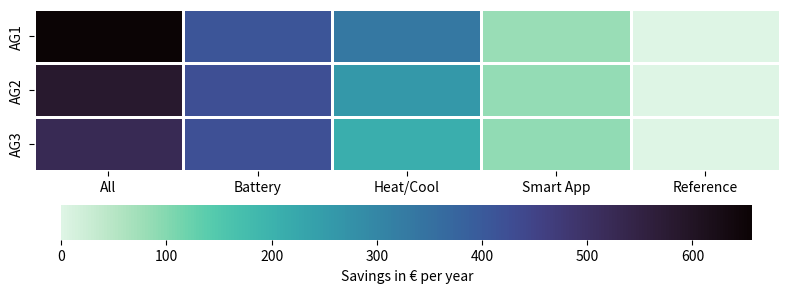
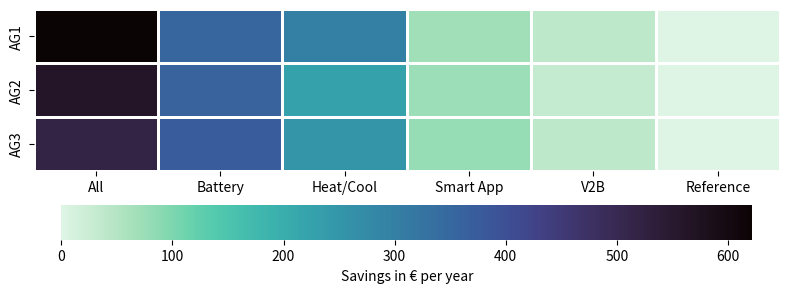
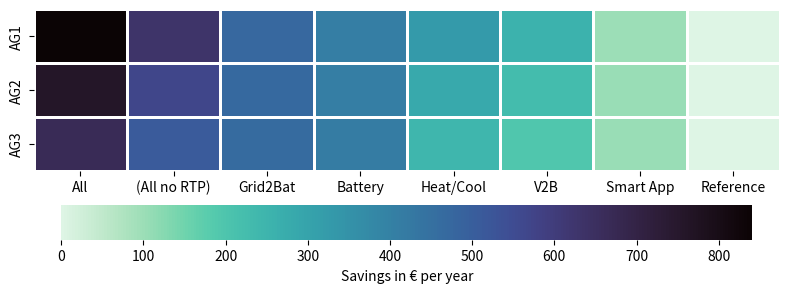

These figures' Python source, in order:
import seaborn as sns

import pandas as pd
from matplotlib import pyplot as plt
import numpy as np

# # PV and Battery with Reference to no PV
# orders = np.array([[2018, 1648, 832, 0],
#                    [1999, 1629, 832, 0],
#                    [1887, 1537, 822, 0],
#                    [1764, 1432, 791, 0],
#                    [2005, 1656, 832, 0],
#                    [1991, 1640, 832, 0],
#                    [1878, 1544, 824, 0],
#                    [1749, 1431, 794, 0],
#                    [1884, 1583, 830, 0],
#                    [1881, 1572, 829, 0],
#                    [1772, 1471, 819, 0],
#                    [1637, 1345, 782, 0]])
#
# plt.figure(figsize=(8, 5))
# xlabels = ['10 kWp', '7 kWp', '3 kWp', '0 kWp']
# ylabels = ['AG1 10 kWh', ' 7 kWh', ' 3 kWh', '0 kWh', \
#            'AG2 10 kWh', ' 7 kWh', ' 3 kWh', '0 kWh', \
#            'AG3 10 kWh', ' 7 kWh', ' 3 kWh', '0 kWh']
#
# sns.heatmap(orders, xticklabels=xlabels, yticklabels=ylabels, cmap='mako_r', \
#             annot=False, fmt='g', linewidth=0.75, linecolor='white',
#             cbar_kws={'label': 'Savings € / year', 'orientation': 'vertical'})
#
# plt.tight_layout();
#
# plt.savefig('BatteryAndPVHeatmap_RefPV', dpi=600, format=None,
#             transparent=False, bbox_inches=None, pad_inches=0.1, metadata=None,
#             facecolor='w', edgecolor='w')
# plt.show()
#
# # PV and Battery with Reference to no Battery
#
# orders = np.array([[253, 234, 123, 0],
#                    [216, 197, 105, 0],
#                    [40, 40, 30, 0],
#                    [0, 0, 0, 0],
#                    [256, 242, 128, 0],
#                    [224, 208, 112, 0],
#                    [38, 38, 30, 0],
#                    [0, 0, 0, 0],
#                    [247, 244, 135, 0],
#                    [237, 226, 125, 0],
#                    [47, 47, 36, 0],
#                    [0, 0, 0, 0]])
#
# plt.figure(figsize=(8, 5))
# xlabels = ['10 kWh', '7 kWh', '3 kWh', '0 kWh']
# ylabels = ['AG1 10 kWp', ' 7 kWp', ' 3 kWp', '0 kWp', \
#            'AG2 10 kWp', ' 7 kWp', ' 3 kWp', '0 kWp', \
#            'AG3 10 kWp', ' 7 kWp', ' 3 kWp', '0 kWp']
#
# sns.heatmap(orders, xticklabels=xlabels, yticklabels=ylabels, cmap='mako_r', \
#             annot=False, fmt='g', linewidth=0.75, linecolor='white',
#             cbar_kws={'label': 'Savings € / year', 'orientation': 'vertical'})
#
# plt.tight_layout();
#
# plt.savefig('BatteryAndPVHeatmap_RefBattery', dpi=600, format=None,
#             transparent=False, bbox_inches=None, pad_inches=0.1, metadata=None,
#             facecolor='w', edgecolor='w')
# plt.show()
#
# # Integration of EV
#
# orders = np.array([[289, 291, 552,552, 0],
#                    [445, 445, 652,653, 0],
#                    [781, 781, 808,808, 0],
#                    [824, 824, 824,824, 0],
#                    [262, 263, 508,537, 0],
#                    [437, 437, 649,653, 0],
#                    [784, 784, 807,807, 0],
#                    [824, 824, 824,824, 0],
#                    [244, 244, 475,509, 0],
#                    [378, 378, 623,627, 0],
#                    [774, 774, 805,805, 0],
#                    [824, 824, 824,824, 0]])
#
# plt.figure(figsize=(8, 5))
# xlabels = ['EV(V2B) + SBS',  'EV(no V2B) + SBS', 'EV(V2B)', 'EV(no V2B)', 'no EV, no SBS']
# ylabels = ['AG1 10 kWp', '7 kWp', '3kWp', '0 kWp', \
#            'AG2 10 kWp', '7 kWp', '3kWp', '0 kWp', \
#            'AG3 10 kWp', '7 kWp', '3kWp', '0 kWp']
#
# sns.heatmap(orders, xticklabels=xlabels, yticklabels=ylabels, cmap='mako_r', \
#             annot=False, fmt='g', linewidth=0.75, linecolor='white',
#             cbar_kws={'label': 'Additional cost of the EV in € / year ', 'orientation': 'vertical'})
#
# plt.tight_layout();
#
# plt.savefig('Integration of EV', dpi=600, format=None,
#             transparent=False, bbox_inches=None, pad_inches=0.1, metadata=None,
#             facecolor='w', edgecolor='w')
# plt.show()

# # constant price and RTP
#
# # Data for plotting
# plt.figure(figsize=(20, 5))
# x = ['Reference', 'V2B', 'Smart App', 'Heat/Cool', 'Battery', 'Grid2Bat', 'All']
#
# ConstantPrice = [2073,2031,1995,1880,1699,1699,1554]
# Peak0 = [2061,2015,1976,1866,1682,1679,1530]
# Peak5 = [2062,1982,1970,1854,1673,1659,1494]
# Peak10= [2064,1927,1966,1838,1662,1630,1446]
# Peak15 = [2065,1871,1961,1819,1650,1601,1398]
#
# fig, ax = plt.subplots()
# ax.plot(x,ConstantPrice, marker='o', linestyle='--', label ='Constant', color = 'black', linewidth =0.001)
# ax.plot(x, Peak0, marker='+', linestyle='--', label = '+/- 0% Peak', color = 'darkslateblue', linewidth =0.001)
# ax.plot(x, Peak5, marker='+', linestyle='--', label = '+/- 5% Peak', color = 'royalblue', linewidth =0.001)
# ax.plot(x, Peak10, marker='+', linestyle='--', label = '+/- 10% Peak', color = 'cornflowerblue', linewidth =0.001)
# ax.plot(x, Peak15, marker='+', linestyle='--', label = '+/- 15% Peak', color = 'lightseagreen', linewidth =0.001)
# plt.xticks(rotation=90)
#
# ax.set(ylabel='Yearly cost (€)')
# ax.grid()
#
# plt.tight_layout();
# plt.legend(loc='upper right')
# plt.savefig('Constant_RTP_Pricing', dpi=600, format=None,
#             transparent=False, bbox_inches=None, pad_inches=0.1, metadata=None,
#             facecolor='w', edgecolor='w')
# plt.show()



############################


### Savings of Optimization no EV
orders = np.array([[657,413,336,82,0],
                   [585,426,261,85,0],
                   [526,422,210,89,0]])


plt.figure(figsize=(8, 3))
xlabels = ['All', 'Battery', 'Heat/Cool', 'Smart App', 'Reference']
ylabels = ['AG1', 'AG2', 'AG3']

sns.heatmap(orders, xticklabels=xlabels, yticklabels=ylabels, cmap='mako_r', \
            annot=False, fmt='g', linewidth=0.75, linecolor='white',
            cbar_kws={'label': 'Savings in € per year', 'orientation': 'horizontal'})

plt.tight_layout();

plt.savefig('Saving potential no EV', dpi=600, format=None,
            transparent=False, bbox_inches=None, pad_inches=0.1, metadata=None,
            facecolor='w', edgecolor='w')
plt.show()


### Savings of Optimization with EV

orders = np.array([[622,355,298,70,40,0],
                   [562,360,228,74,34,0],
                   [518,374,254,78,41,0]])


plt.figure(figsize=(8, 3))
xlabels = ['All', 'Battery', 'Heat/Cool', 'Smart App', 'V2B', 'Reference']
ylabels = ['AG1', 'AG2', 'AG3']

sns.heatmap(orders, xticklabels=xlabels, yticklabels=ylabels, cmap='mako_r', \
            annot=False, fmt='g', linewidth=0.75, linecolor='white',
            cbar_kws={'label': 'Savings in € per year', 'orientation': 'horizontal'})

plt.tight_layout();

plt.savefig('Saving potential EV', dpi=600, format=None,
            transparent=False, bbox_inches=None, pad_inches=0.1, metadata=None,
            facecolor='w', edgecolor='w')
plt.show()

### Savings of Optimization with EV and RTP

orders = np.array([[841,632,475,409,328,258,99,0],
                   [761,570,471,410,285,227,102,0],
                   [667,511,464,415,245,194,104,0]])


plt.figure(figsize=(8, 3))
xlabels = ['All', '(All no RTP)', 'Grid2Bat' ,'Battery', 'Heat/Cool', 'V2B', 'Smart App', 'Reference']
ylabels = ['AG1', 'AG2', 'AG3']

sns.heatmap(orders, xticklabels=xlabels, yticklabels=ylabels, cmap='mako_r', \
            annot=False, fmt='g', linewidth=0.75, linecolor='white',
            cbar_kws={'label': 'Savings in € per year', 'orientation': 'horizontal'})

plt.tight_layout();

plt.savefig('Saving potential EV with RTP', dpi=600, format=None,
            transparent=False, bbox_inches=None, pad_inches=0.1, metadata=None,
            facecolor='w', edgecolor='w')
plt.show()